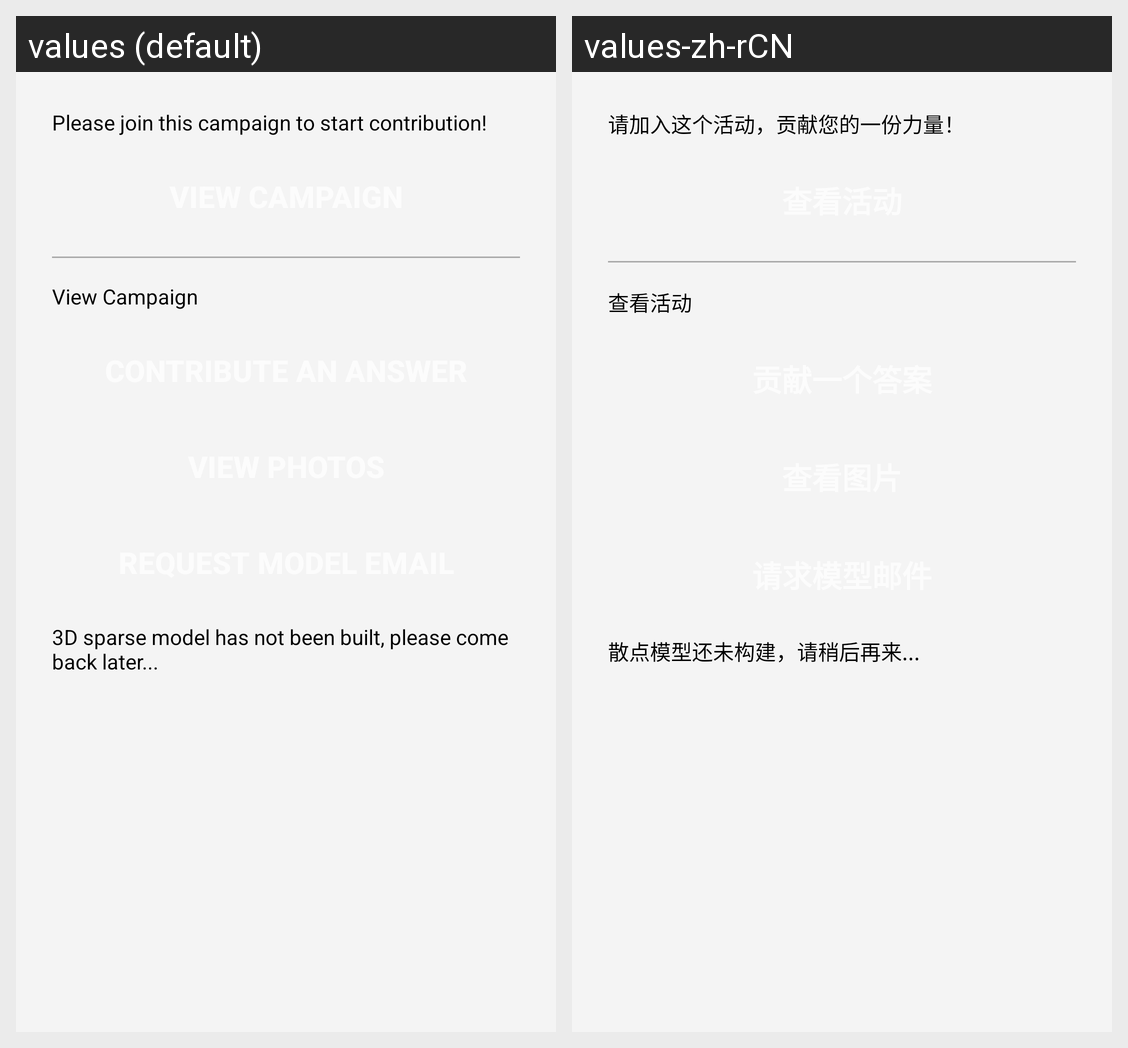

Here is an Android app screen in its default locale and in the app's own translations. Write out the translated-string differences for the strings that appear on this screen.
Android screen res/layout/hit_summary_activity.xml rendered under 2 locales, left to right: values (default), values-zh-rCN. Device: Nexus 5 (rendered at 1080×1920; each locale shown at half size, 540×960, under a caption strip naming it); theme Theme.Bootstrap.Dark.
Strings drawn on this screen, with the default value and each locale's value (text and hints the layout hard-codes, and strings that could not be matched under every locale, appear in the picture but are not listed):

message_prompt_campaign
  values: Please join this campaign to start contribution!
  values-zh-rCN: 请加入这个活动，贡献您的一份力量！

label_view_campaign
  values: View Campaign
  values-zh-rCN: 查看活动

message_model_not_build
  values: 3D sparse model has not been built, please come back later...
  values-zh-rCN: 散点模型还未构建，请稍后再来...
